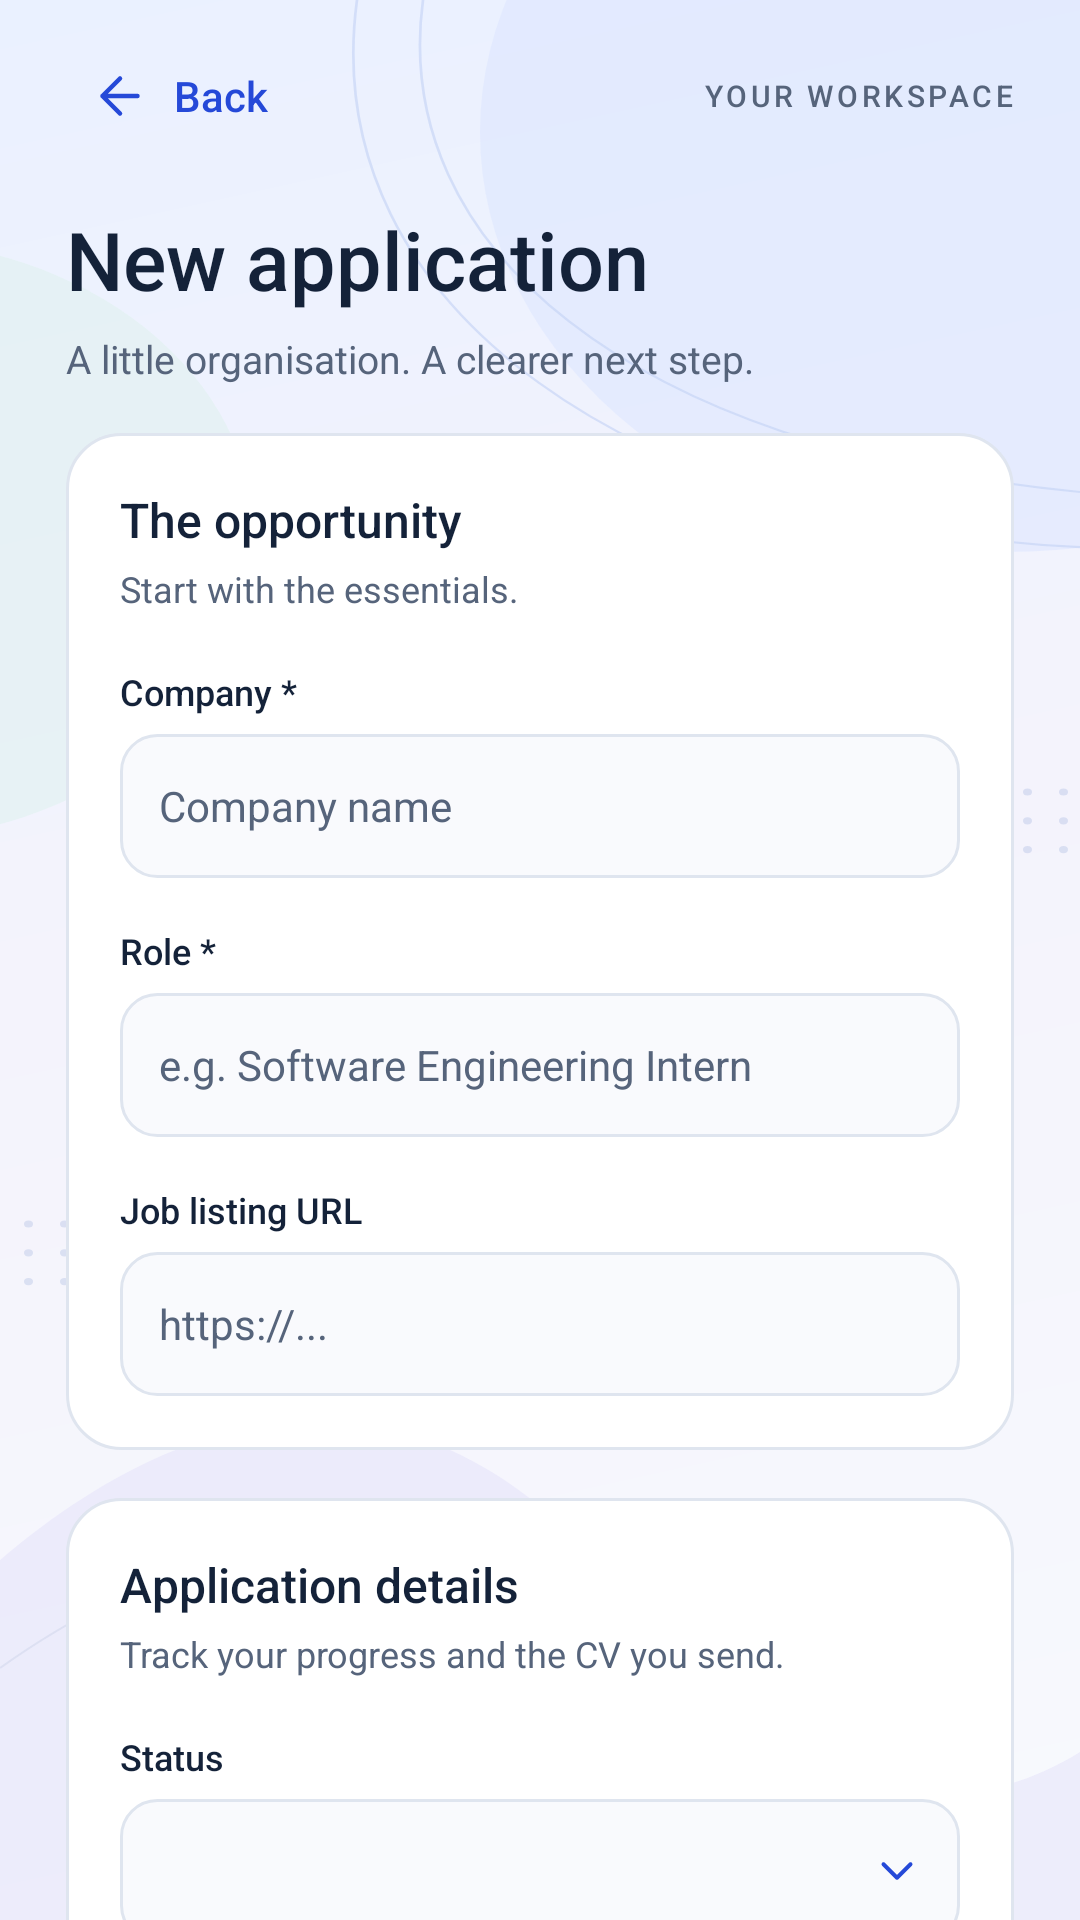

Reconstruct the res/layout file that produces this screen, plus the resources it refers to.
<!-- AndroidManifest.xml: application theme TrackerTheme -->
<!-- res/layout/activity_editor.xml -->
<?xml version="1.0" encoding="utf-8"?>
<LinearLayout xmlns:android="http://schemas.android.com/apk/res/android" android:layout_width="match_parent" android:layout_height="match_parent" android:orientation="vertical" android:background="@drawable/screen_background">
    <LinearLayout android:layout_width="match_parent" android:layout_height="64dp" android:orientation="horizontal" android:gravity="center_vertical" android:paddingHorizontal="22dp">
        <Button android:id="@+id/backButton" style="@style/TextButton" android:layout_width="wrap_content" android:layout_height="48dp" android:text="Back" android:drawableStart="@drawable/ic_back"/>
        <TextView android:layout_width="0dp" android:layout_weight="1" android:layout_height="wrap_content" android:gravity="end" android:text="YOUR WORKSPACE" style="@style/Eyebrow"/>
    </LinearLayout>
    <ScrollView android:layout_width="match_parent" android:layout_height="0dp" android:layout_weight="1" android:scrollbars="none">
        <LinearLayout android:layout_width="match_parent" android:layout_height="wrap_content" android:orientation="vertical" android:paddingHorizontal="22dp" android:paddingBottom="28dp" android:paddingTop="8dp">
            <TextView android:id="@+id/demoBanner" style="@style/DemoBanner" android:layout_marginBottom="14dp"/>
            <TextView android:id="@+id/editorHeading" android:layout_width="match_parent" android:layout_height="wrap_content" android:text="New application" style="@style/TitleText"/>
            <TextView android:layout_width="match_parent" android:layout_height="wrap_content" android:text="A little organisation. A clearer next step." android:textColor="@color/muted" android:textSize="13sp" android:layout_marginTop="7dp"/>
<LinearLayout android:layout_width="match_parent" android:layout_height="wrap_content" android:orientation="vertical" android:padding="18dp" android:background="@drawable/card_bg" android:layout_marginTop="16dp">
<TextView android:layout_width="match_parent" android:layout_height="wrap_content" android:text="The opportunity" style="@style/SectionHeading" android:textSize="16sp"/>
<TextView android:layout_width="match_parent" android:layout_height="wrap_content" android:text="Start with the essentials." android:textSize="12sp" android:textColor="@color/muted" android:layout_marginTop="4dp"/><TextView android:layout_width="match_parent" android:layout_height="wrap_content" android:text="Company *" style="@style/SmallLabel" android:layout_marginTop="18dp"/><EditText android:id="@+id/companyInput" style="@style/TrackerInput" android:hint="Company name" android:singleLine="true"/><TextView android:layout_width="match_parent" android:layout_height="wrap_content" android:text="Role *" style="@style/SmallLabel" android:layout_marginTop="16dp"/><EditText android:id="@+id/roleInput" style="@style/TrackerInput" android:hint="e.g. Software Engineering Intern" android:singleLine="true"/><TextView android:layout_width="match_parent" android:layout_height="wrap_content" android:text="Job listing URL" style="@style/SmallLabel" android:layout_marginTop="16dp"/><EditText android:id="@+id/jobUrlInput" style="@style/TrackerInput" android:hint="https://..." android:inputType="textUri" android:singleLine="true"/></LinearLayout><LinearLayout android:layout_width="match_parent" android:layout_height="wrap_content" android:orientation="vertical" android:padding="18dp" android:background="@drawable/card_bg" android:layout_marginTop="16dp">
<TextView android:layout_width="match_parent" android:layout_height="wrap_content" android:text="Application details" style="@style/SectionHeading" android:textSize="16sp"/>
<TextView android:layout_width="match_parent" android:layout_height="wrap_content" android:text="Track your progress and the CV you send." android:textSize="12sp" android:textColor="@color/muted" android:layout_marginTop="4dp"/><TextView android:layout_width="match_parent" android:layout_height="wrap_content" android:text="Status" style="@style/SmallLabel" android:layout_marginTop="18dp"/><Spinner android:id="@+id/statusInput" style="@style/TrackerSpinner"/><TextView android:layout_width="match_parent" android:layout_height="wrap_content" android:text="Date applied" style="@style/SmallLabel" android:layout_marginTop="16dp" android:labelFor="@id/dateInput"/>
<Button android:id="@+id/dateInput" style="@style/TrackerInput" android:hint="Select date" android:singleLine="true" android:textAllCaps="false" android:gravity="start|center_vertical" android:freezesText="true" android:stateListAnimator="@null" android:drawableEnd="@drawable/ic_chevron_down" android:drawableTint="@color/primary" android:drawablePadding="8dp"/>
<TextView android:layout_width="match_parent" android:layout_height="wrap_content" android:text="Submitted CV" style="@style/SmallLabel" android:layout_marginTop="16dp"/><Spinner android:id="@+id/cvInput" style="@style/TrackerSpinner"/></LinearLayout><LinearLayout android:layout_width="match_parent" android:layout_height="wrap_content" android:orientation="vertical" android:padding="18dp" android:background="@drawable/card_bg" android:layout_marginTop="16dp">
<TextView android:layout_width="match_parent" android:layout_height="wrap_content" android:text="Prepare your next step" style="@style/SectionHeading" android:textSize="16sp"/>
<TextView android:layout_width="match_parent" android:layout_height="wrap_content" android:text="Keep the role requirements and your notes together." android:textSize="12sp" android:textColor="@color/muted" android:layout_marginTop="4dp"/><TextView android:layout_width="match_parent" android:layout_height="wrap_content" android:text="Job description" style="@style/SmallLabel" android:layout_marginTop="18dp"/><EditText android:id="@+id/jobDescriptionInput" style="@style/TrackerInput" android:hint="Paste the requirements and responsibilities..." android:inputType="textMultiLine" android:minLines="4" android:gravity="top"/><TextView android:layout_width="match_parent" android:layout_height="wrap_content" android:text="Your notes" style="@style/SmallLabel" android:layout_marginTop="16dp"/><EditText android:id="@+id/notesInput" style="@style/TrackerInput" android:hint="Contacts, follow-ups or interview notes..." android:inputType="textMultiLine" android:minLines="3" android:gravity="top"/></LinearLayout>
            <Button android:id="@+id/saveButton" style="@style/PrimaryButton" android:layout_width="match_parent" android:layout_height="52dp" android:layout_marginTop="22dp" android:text="Save application"/>
            <Button android:id="@+id/tailorButton" style="@style/SecondaryButton" android:layout_width="match_parent" android:layout_height="52dp" android:layout_marginTop="10dp" android:text="Tailor CV with AI" android:drawableStart="@drawable/ic_document"/>
            <Button android:id="@+id/deleteButton" style="@style/TextButton" android:layout_width="match_parent" android:layout_height="48dp" android:layout_marginTop="10dp" android:text="Delete application" android:textColor="@color/status_rejected"/>
        </LinearLayout>
    </ScrollView>
</LinearLayout>
<!-- resources referenced by this layout -->
<resources>
  <color name="muted">#56647B</color>
  <color name="primary">#2549D8</color>
  <color name="status_rejected">#B91C1C</color>
  <!-- drawable card_bg (drawable) -->
  <shape xmlns:android="http://schemas.android.com/apk/res/android">
      <solid android:color="@color/white"/>
      <corners android:radius="18dp"/>
      <stroke android:width="1dp" android:color="@color/outline"/>
  </shape>
  <style name="Eyebrow">
          <item name="android:textColor">@color/muted</item>
          <item name="android:textSize">10sp</item>
          <item name="android:fontFamily">sans-serif-medium</item>
          <item name="android:letterSpacing">0.12</item>
      </style>
  <style name="PrimaryButton" parent="ActionButton">
          <item name="android:background">@drawable/primary_button</item>
          <item name="android:textColor">@color/white</item>
          <item name="android:drawableTint">@color/white</item>
      </style>
  <style name="SecondaryButton" parent="ActionButton">
          <item name="android:background">@drawable/secondary_button</item>
          <item name="android:textColor">@color/ink</item>
          <item name="android:drawableTint">@color/primary</item>
      </style>
  <style name="SectionHeading">
          <item name="android:textColor">@color/ink</item>
          <item name="android:textSize">17sp</item>
          <item name="android:fontFamily">sans-serif-medium</item>
      </style>
  <style name="SmallLabel">
          <item name="android:textColor">@color/ink</item>
          <item name="android:textSize">12sp</item>
          <item name="android:fontFamily">sans-serif-medium</item>
      </style>
  <style name="TextButton" parent="ActionButton">
          <item name="android:background">?android:attr/selectableItemBackground</item>
          <item name="android:textColor">@color/primary</item>
          <item name="android:drawableTint">@color/primary</item>
          <item name="android:paddingHorizontal">8dp</item>
      </style>
  <style name="TitleText">
          <item name="android:textColor">@color/ink</item>
          <item name="android:textSize">27sp</item>
          <item name="android:fontFamily">sans-serif-medium</item>
          <item name="android:includeFontPadding">false</item>
      </style>
  <color name="white">#FFFFFF</color>
  <color name="outline">#DFE5EF</color>
  <!-- drawable demo_badge (drawable) -->
  <shape xmlns:android="http://schemas.android.com/apk/res/android"><solid android:color="#EAF0FF"/><corners android:radius="8dp"/></shape>
  <!-- drawable primary_button (drawable) -->
  <ripple xmlns:android="http://schemas.android.com/apk/res/android" android:color="#30FFFFFF">
      <item><selector>
          <item android:state_enabled="false"><shape><solid android:color="#9FAFE8"/><corners android:radius="14dp"/></shape></item>
          <item><shape><solid android:color="@color/primary"/><corners android:radius="14dp"/></shape></item>
      </selector></item>
  </ripple>
  <!-- drawable secondary_button (drawable) -->
  <ripple xmlns:android="http://schemas.android.com/apk/res/android" android:color="#142549D8">
      <item><shape><solid android:color="@color/white"/><corners android:radius="14dp"/><stroke android:width="1dp" android:color="@color/outline"/></shape></item>
  </ripple>
  <color name="ink">#142239</color>
  <!-- drawable spinner_bg (drawable) -->
  <layer-list xmlns:android="http://schemas.android.com/apk/res/android">
      <item android:drawable="@drawable/input_bg"/>
      <item android:drawable="@drawable/ic_chevron_down" android:width="18dp" android:height="18dp" android:gravity="end|center_vertical" android:right="12dp"/>
  </layer-list>
  <color name="background_top">#EAF1FF</color>
  <color name="background_bottom">#F7F9FD</color>
</resources>
